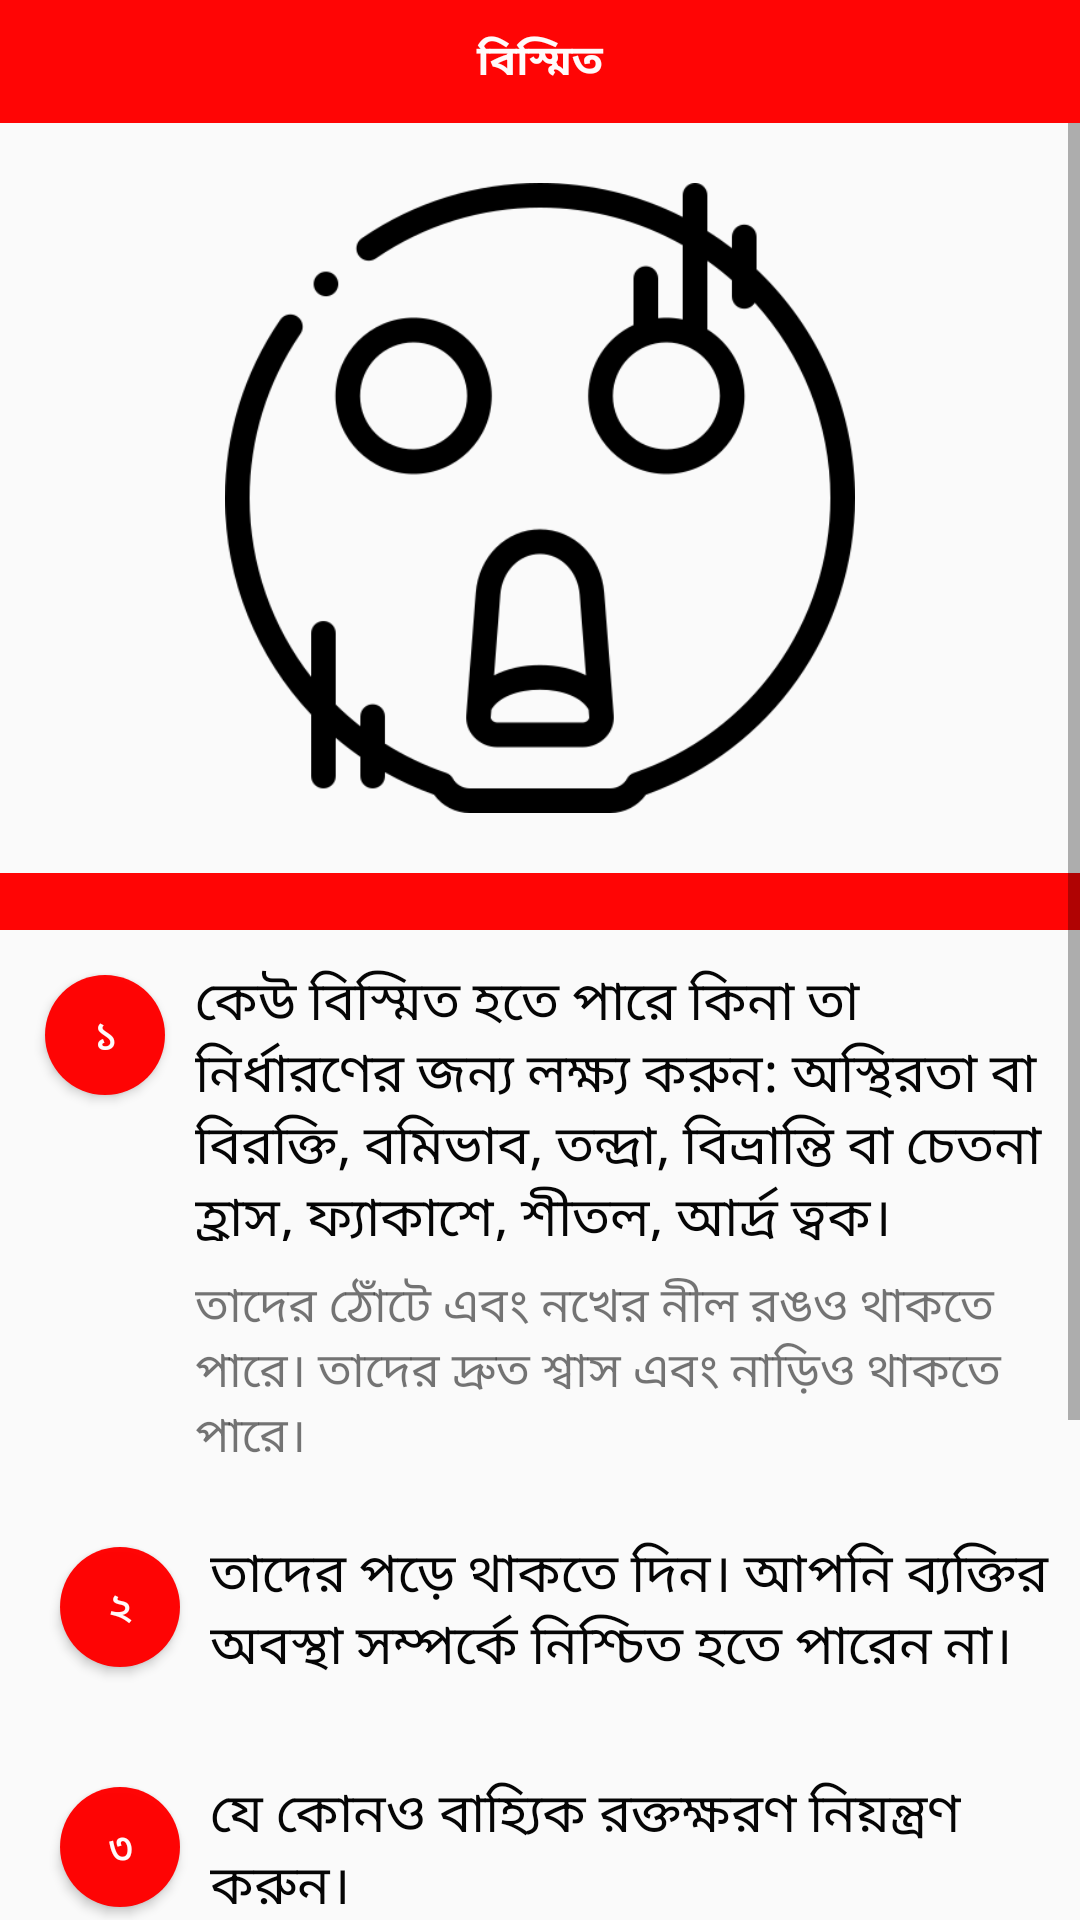

Write the Android layout XML for this screen, with the resource values it uses.
<!-- AndroidManifest.xml: application theme My_Style -->
<!-- res/layout/activity_shock_next.xml -->
<?xml version="1.0" encoding="utf-8"?>
<LinearLayout
    xmlns:android="http://schemas.android.com/apk/res/android"
    xmlns:app="http://schemas.android.com/apk/res-auto"
    xmlns:tools="http://schemas.android.com/tools"
    android:layout_width="match_parent"
    android:orientation="vertical"
    android:layout_height="match_parent"
    tools:context=".shock_next">

    <TextView
        android:padding="10dp"
        android:textStyle="bold"
        android:gravity="center"
        android:textColor="@color/white_colour"
        android:text="@string/shocked"
        android:background="@color/red_colour"
        android:layout_width="match_parent"
        android:layout_height="wrap_content">
    </TextView>



    <ScrollView
        android:nestedScrollingEnabled="true"
        android:layout_width="match_parent"
        android:layout_height="match_parent">
        <LinearLayout

            android:orientation="vertical"
            android:layout_width="match_parent"
            android:layout_height="wrap_content">

            <ImageView
                android:padding="20dp"
                android:src="@drawable/shocked"
                android:scaleType="fitCenter"
                android:layout_width="match_parent"
                android:layout_height="250dp">
            </ImageView>


            <TextView
                android:background="@color/red_colour"
                android:layout_width="match_parent"
                android:layout_height="wrap_content">
            </TextView>

            <LinearLayout
                android:padding="5dp"
                android:orientation="horizontal"
                android:layout_width="match_parent"
                android:layout_height="wrap_content">
                <Button
                    android:layout_margin="10dp"
                    android:textColor="@color/white_colour"
                    android:background="@drawable/roundbutton"
                    android:padding="10dp"
                    android:text="@string/one"
                    android:layout_width="40dp"
                    android:layout_height="40dp">
                </Button>
                <TextView
                    android:textSize="18sp"
                    android:text="@string/shock"
                    android:textColor="@color/black_colour"
                    android:layout_width="match_parent"
                    android:layout_height="wrap_content">

                </TextView>

            </LinearLayout>
            <TextView
                android:padding="5dp"
                android:layout_marginLeft="60dp"
                android:text="@string/shock1"
                android:textSize="16sp"
                android:layout_width="match_parent"
                android:layout_height="wrap_content">
            </TextView>
            <LinearLayout
                android:padding="10dp"
                android:orientation="horizontal"
                android:layout_width="match_parent"
                android:layout_height="wrap_content">
                <Button
                    android:layout_margin="10dp"
                    android:textColor="@color/white_colour"
                    android:background="@drawable/roundbutton"
                    android:padding="10dp"
                    android:text="@string/two"
                    android:layout_width="40dp"
                    android:layout_height="40dp">
                </Button>
                <TextView
                    android:textSize="18sp"
                    android:text="@string/shock2"
                    android:textColor="@color/black_colour"
                    android:layout_width="match_parent"
                    android:layout_height="wrap_content">

                </TextView>

            </LinearLayout>

            <LinearLayout
                android:padding="10dp"
                android:orientation="horizontal"
                android:layout_width="match_parent"
                android:layout_height="wrap_content">
                <Button
                    android:layout_margin="10dp"
                    android:textColor="@color/white_colour"
                    android:background="@drawable/roundbutton"
                    android:padding="10dp"
                    android:text="@string/three"
                    android:layout_width="40dp"
                    android:layout_height="40dp">
                </Button>
                <TextView
                    android:textSize="18sp"
                    android:text="@string/shock3"
                    android:textColor="@color/black_colour"
                    android:layout_width="match_parent"
                    android:layout_height="wrap_content">

                </TextView>

            </LinearLayout>

            <LinearLayout
                android:padding="10dp"
                android:orientation="horizontal"
                android:layout_width="match_parent"
                android:layout_height="wrap_content">
                <Button
                    android:layout_margin="10dp"
                    android:textColor="@color/white_colour"
                    android:background="@drawable/roundbutton"
                    android:padding="10dp"
                    android:text="@string/four"
                    android:layout_width="40dp"
                    android:layout_height="40dp">
                </Button>
                <TextView
                    android:textSize="18sp"
                    android:text="@string/shock4"
                    android:textColor="@color/black_colour"
                    android:layout_width="match_parent"
                    android:layout_height="wrap_content">

                </TextView>

            </LinearLayout>

            <LinearLayout
                android:padding="10dp"
                android:orientation="horizontal"
                android:layout_width="match_parent"
                android:layout_height="wrap_content">
                <Button
                    android:layout_margin="10dp"
                    android:textColor="@color/white_colour"
                    android:background="@drawable/roundbutton"
                    android:padding="10dp"
                    android:text="@string/five"
                    android:layout_width="40dp"
                    android:layout_height="40dp">
                </Button>
                <TextView
                    android:textSize="18sp"
                    android:text="@string/shock5"
                    android:textColor="@color/black_colour"
                    android:layout_width="match_parent"
                    android:layout_height="wrap_content">

                </TextView>

            </LinearLayout>
            <TextView
                android:padding="5dp"
                android:layout_marginLeft="60dp"
                android:text="@string/shock6"
                android:textSize="16sp"
                android:layout_width="match_parent"
                android:layout_height="wrap_content">
            </TextView>


        </LinearLayout>

    </ScrollView>





</LinearLayout>
<!-- resources referenced by this layout -->
<resources>
  <color name="black_colour">#FA000000</color>
  <color name="red_colour">#FAFF0000</color>
  <color name="white_colour">#FAFFFFFF</color>
  <!-- drawable roundbutton (drawable) -->
  <?xml version="1.0" encoding="utf-8"?>
  <shape xmlns:android="http://schemas.android.com/apk/res/android">
  
      <solid android:color="@color/red_colour">
  
      </solid>
     <corners android:radius="200dp">
  
     </corners>
  
  
  </shape>
  <!-- drawable shocked: png bitmap (drawable, 18140 bytes) -->
  <string name="five">৫</string>
  <string name="four">৪</string>
  <string name="one">১</string>
  <string name="shock">কেউ বিস্মিত হতে পারে কিনা তা নির্ধারণের জন্য লক্ষ্য করুন: অস্থিরতা বা বিরক্তি, বমিভাব, তন্দ্রা, বিভ্রান্তি বা চেতনা হ্রাস, ফ্যাকাশে, শীতল, আর্দ্র ত্বক।</string>
  <string name="shock1">তাদের ঠোঁটে এবং নখের নীল রঙও থাকতে পারে। তাদের দ্রুত শ্বাস এবং নাড়িও থাকতে পারে।</string>
  <string name="shock2">তাদের পড়ে থাকতে দিন। আপনি ব্যক্তির অবস্থা সম্পর্কে নিশ্চিত হতে পারেন না।</string>
  <string name="shock3">যে কোনও বাহ্যিক রক্তক্ষরণ নিয়ন্ত্রণ করুন।</string>
  <string name="shock4">ব্যক্তিকে ঠাণ্ডা বা অতিরিক্ত উত্তপ্ত হওয়া থেকে বিরত রাখুন।</string>
  <string name="shock5">আপনি কি তাদের খাওয়া বা পান করার কিছু দেন?</string>
  <string name="shock6">ইএমএস কর্মীরা দায়িত্ব না নেওয়া পর্যন্ত কেবল তাদের নিয়ন্ত্রণ করুন।</string>
  <string name="shocked">বিস্মিত</string>
  <string name="three">৩</string>
  <string name="two">২</string>
  <style name="My_Style" parent="Theme.AppCompat.Light.NoActionBar">
          <item name="windowActionBar"> false </item>
          <item name="windowNoTitle"> true </item>
      </style>
</resources>
